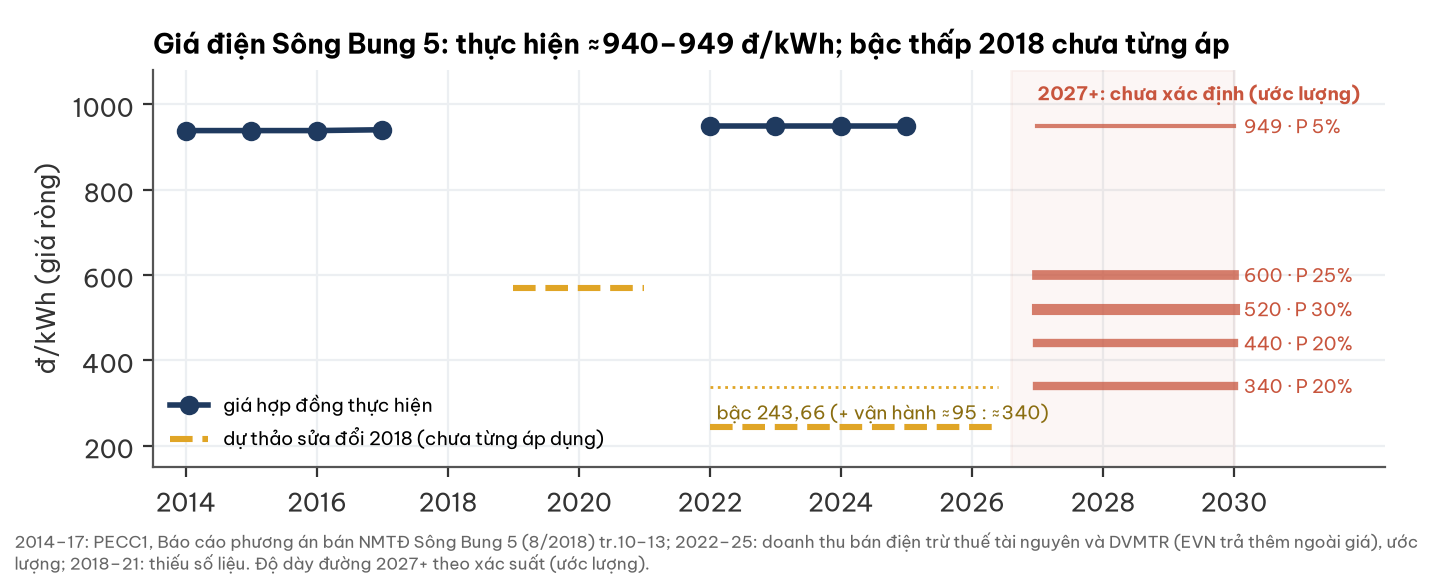

Data behind this chart, as committed beside it:
nam, gia_rong, nguon
2014, 938.8, PA bán SB5 2018 tr.10-11
2015, 938.8, PA bán SB5 2018 tr.10-11
2016, 938.8, PA bán SB5 2018 tr.10-11
2017, 940.8, PA bán SB5 2018 tr.10-11
2022, 949.0, giá gồm thuế/phí 1.052–1.148 trừ pass-th…
2023, 949.0, giá gồm thuế/phí 1.052–1.148 trừ pass-th…
2024, 949.0, giá gồm thuế/phí 1.052–1.148 trừ pass-th…
2025, 949.0, giá gồm thuế/phí 1.052–1.148 trừ pass-th…
2027+, 949.0, kịch bản P=0.05
2027+, 600.0, kịch bản P=0.25
2027+, 520.0, kịch bản P=0.3
2027+, 440.0, kịch bản P=0.2
2027+, 340.0, kịch bản P=0.2
